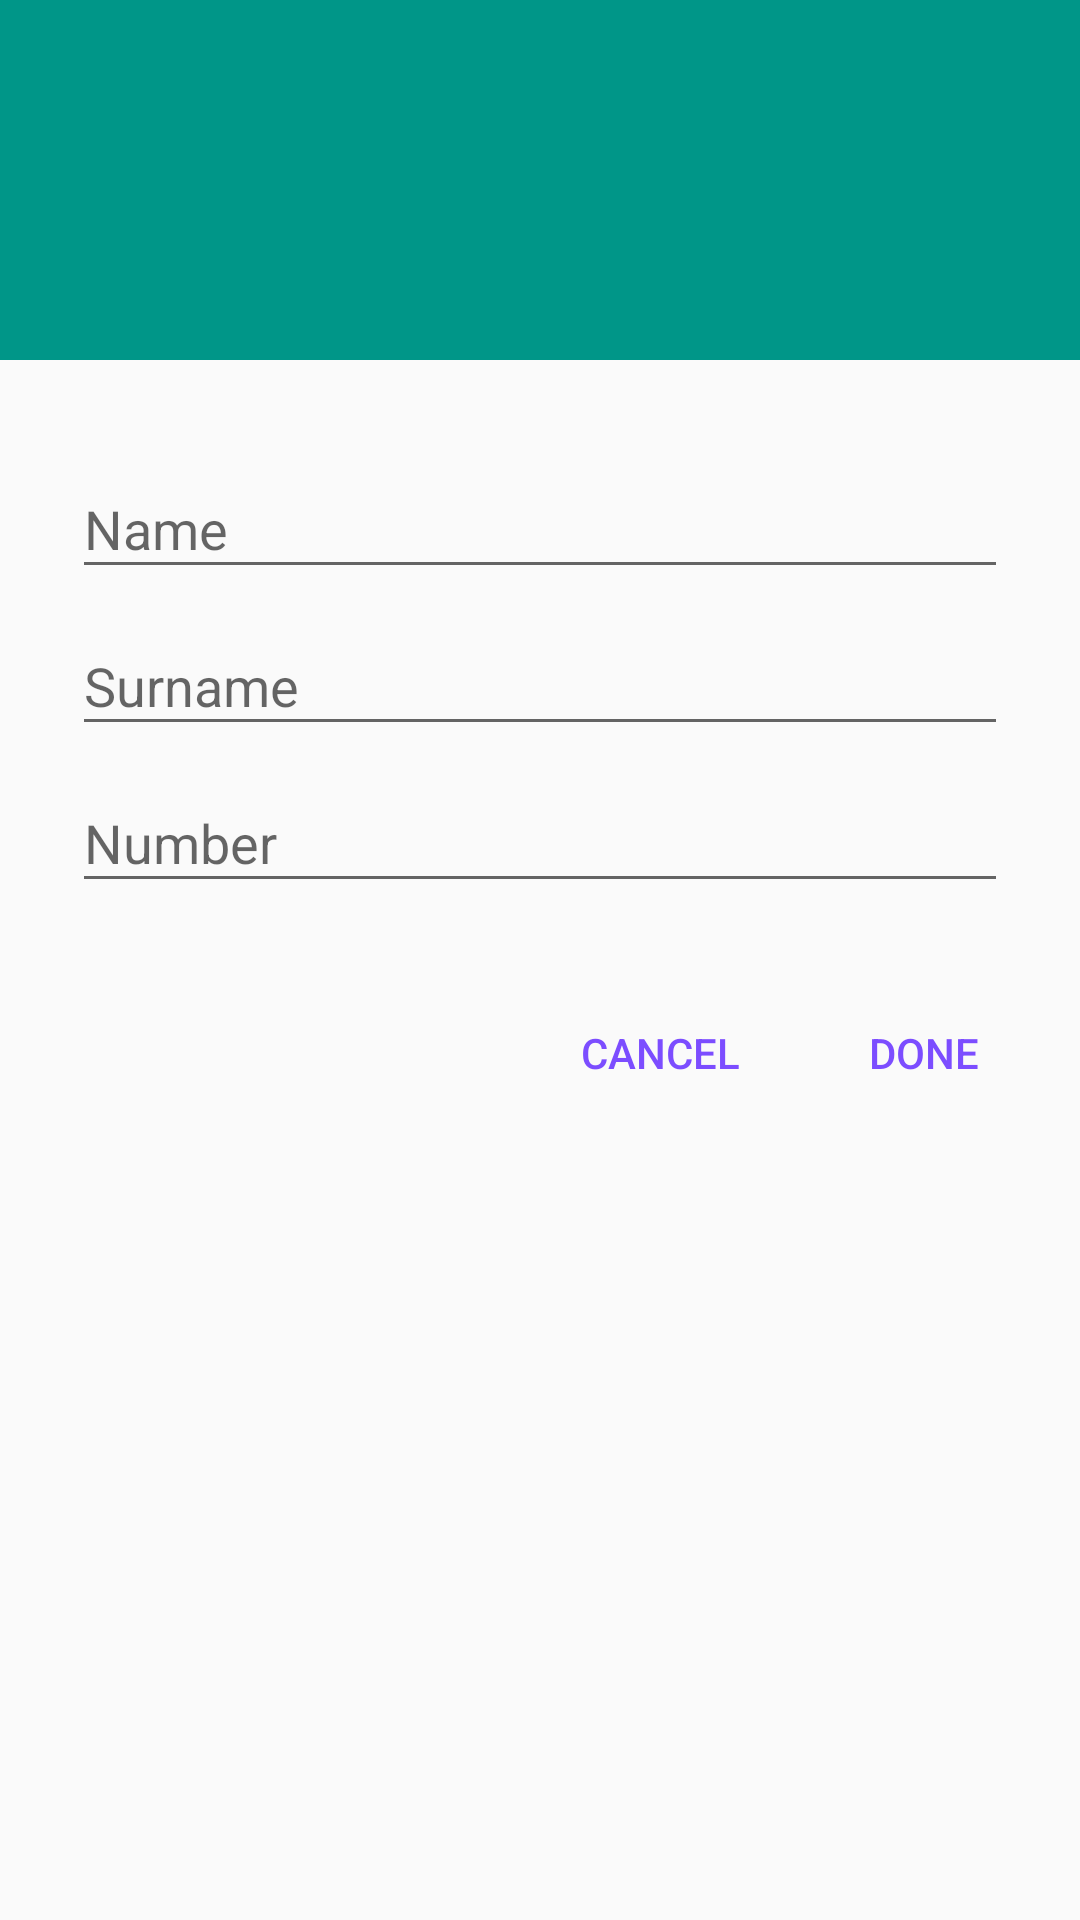

Layout XML and referenced resources for this Android screen:
<!-- AndroidManifest.xml: application theme AppTheme -->
<!-- res/layout/contact_dialog.xml -->
<?xml version="1.0" encoding="utf-8"?>
<LinearLayout xmlns:android="http://schemas.android.com/apk/res/android"
    xmlns:app="http://schemas.android.com/apk/res-auto"
    xmlns:tools="http://schemas.android.com/tools"
    android:layout_width="match_parent"
    android:layout_height="wrap_content"
    android:orientation="vertical">

    <RelativeLayout
        android:id="@+id/dialogHeader"
        android:layout_width="match_parent"
        android:layout_height="@dimen/size_dialog_header_height"
        android:background="@color/colorPrimary">

        <ImageView
            android:layout_width="@dimen/size_dialog_header_icon"
            android:layout_height="@dimen/size_dialog_header_icon"
            android:layout_centerInParent="true"
            android:tint="@android:color/white"
            app:srcCompat="@drawable/ic_contact" />

    </RelativeLayout>

    <LinearLayout
        android:id="@+id/dialogContent"
        android:layout_width="match_parent"
        android:layout_height="wrap_content"
        android:orientation="vertical"
        android:padding="@dimen/space_large">

        <com.google.android.material.textfield.TextInputLayout
            android:layout_width="match_parent"
            android:layout_height="wrap_content">

            <EditText
                android:id="@+id/etName"
                android:layout_width="match_parent"
                android:layout_height="wrap_content"
                android:hint="@string/Name"
                android:inputType="textPersonName" />

        </com.google.android.material.textfield.TextInputLayout>

        <com.google.android.material.textfield.TextInputLayout
            android:layout_width="match_parent"
            android:layout_height="wrap_content">

            <EditText
                android:id="@+id/etSurname"
                android:layout_width="match_parent"
                android:layout_height="wrap_content"
                android:hint="@string/Surname"
                android:inputType="textPersonName" />

        </com.google.android.material.textfield.TextInputLayout>

        <com.google.android.material.textfield.TextInputLayout
            android:layout_width="match_parent"
            android:layout_height="wrap_content">

            <EditText
                android:id="@+id/etNumber"
                android:layout_width="match_parent"
                android:layout_height="wrap_content"
                android:hint="@string/Number"
                android:inputType="phone" />

        </com.google.android.material.textfield.TextInputLayout>

    </LinearLayout>

    <LinearLayout
        android:layout_width="match_parent"
        android:layout_height="@dimen/size_dialog_footer_height"
        android:gravity="end"
        android:orientation="horizontal"
        android:padding="@dimen/space_small">

        <Button
            android:id="@+id/btNegative"
            android:layout_width="wrap_content"
            android:layout_height="match_parent"
            android:background="@android:color/transparent"
            android:text="@string/Cancel"
            android:textColor="@color/colorAccent" />

        <Button
            android:id="@+id/btPositive"
            android:layout_width="wrap_content"
            android:layout_height="match_parent"
            android:background="@android:color/transparent"
            android:text="@string/Done"
            android:textColor="@color/colorAccent" />

    </LinearLayout>

</LinearLayout>
<!-- resources referenced by this layout -->
<resources>
  <color name="colorAccent">#7C4DFF</color>
  <color name="colorPrimary">#009688</color>
  <dimen name="size_dialog_footer_height">52dp</dimen>
  <dimen name="size_dialog_header_height">120dp</dimen>
  <dimen name="size_dialog_header_icon">56dp</dimen>
  <dimen name="space_large">24dp</dimen>
  <dimen name="space_small">8dp</dimen>
  <string name="Cancel">Cancel</string>
  <string name="Done">Done</string>
  <string name="Name">Name</string>
  <string name="Number">Number</string>
  <string name="Surname">Surname</string>
  <style name="AppTheme" parent="Theme.AppCompat.Light.DarkActionBar">
          <item name="colorPrimary">@color/colorPrimary</item>
          <item name="colorPrimaryDark">@color/colorPrimaryDark</item>
          <item name="colorAccent">@color/colorAccent</item>
          <item name="android:textColor">@color/colorPrimaryText</item>
          <item name="android:textViewStyle">@style/TextPrimary</item>
          <item name="android:buttonStyle">@style/TextButton</item>
      </style>
  <color name="colorPrimaryDark">#00796B</color>
  <color name="colorPrimaryText">#212121</color>
  <style name="TextPrimary" parent="android:Widget.TextView">
          <item name="android:textColor">@color/colorPrimaryText</item>
      </style>
  <style name="TextButton" parent="Base.Widget.AppCompat.Button">
          <item name="android:textColor">@color/colorAccent</item>
      </style>
</resources>
